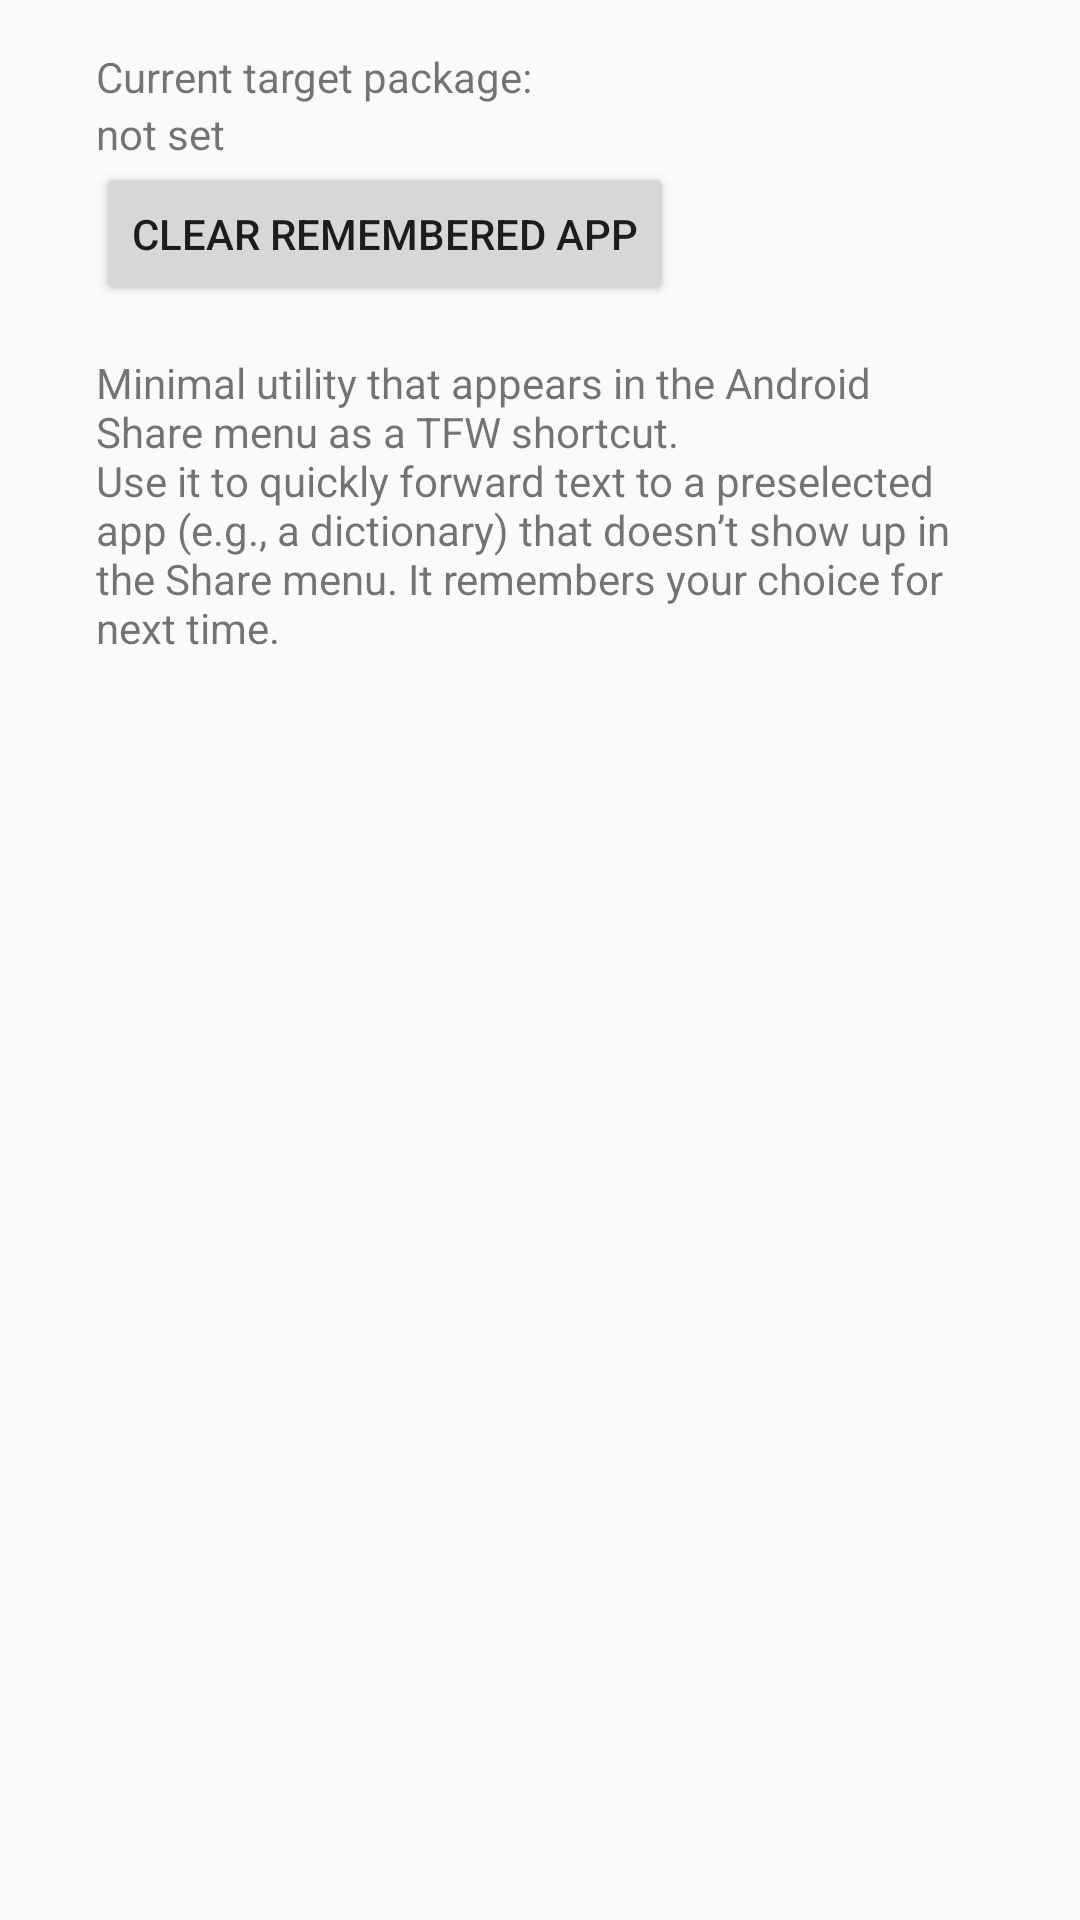

Write the Android layout XML for this screen, with the resource values it uses.
<!-- AndroidManifest.xml: application theme Theme.TextForwarder -->
<!-- res/layout/activity_main.xml -->
<?xml version="1.0" encoding="utf-8"?>
<LinearLayout xmlns:android="http://schemas.android.com/apk/res/android"
    xmlns:tools="http://schemas.android.com/tools"
    android:layout_width="match_parent"
    android:layout_height="match_parent"
    android:orientation="vertical"
    android:fitsSystemWindows="true"
    android:paddingStart="32dp"
    android:paddingEnd="32dp"
    android:paddingTop="16dp"
    android:paddingBottom="16dp"
    tools:context=".MainActivity">

    <TextView
        android:layout_width="wrap_content"
        android:layout_height="wrap_content"
        android:text="@string/current_target_package" />

    <TextView
        android:id="@+id/target_package_text"
        android:layout_width="match_parent"
        android:layout_height="wrap_content"
        android:text="@string/not_set" />

    <Button
        android:id="@+id/clear_target_button"
        android:layout_width="wrap_content"
        android:layout_height="wrap_content"
        android:text="@string/clear_remembered_app" />

    <TextView
        android:layout_width="wrap_content"
        android:layout_height="wrap_content"
        android:layout_marginTop="16dp"
        android:text="@string/app_description" />

</LinearLayout>
<!-- resources referenced by this layout -->
<resources>
  <string name="app_description">Minimal utility that appears in the Android Share menu as a TFW shortcut.\nUse it to quickly forward text to a preselected app (e.g., a dictionary) that doesn’t show up in the Share menu. It remembers your choice for next time.</string>
  <string name="clear_remembered_app">Clear remembered app</string>
  <string name="current_target_package">Current target package:</string>
  <string name="not_set">not set</string>
  <style name="Theme.TextForwarder" parent="Theme.AppCompat.DayNight.NoActionBar">
          
      </style>
</resources>
